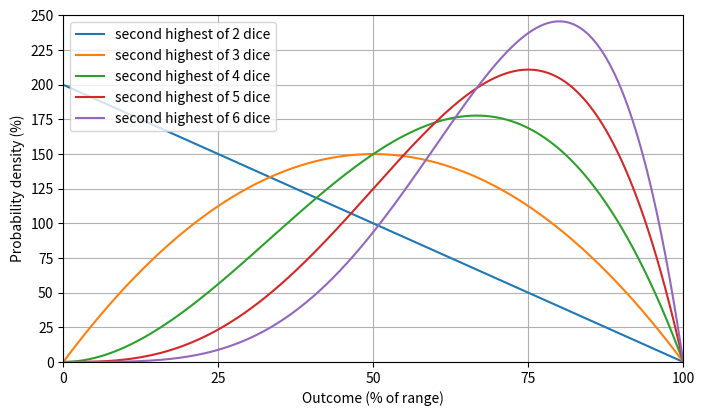

The matplotlib source for this figure: (Note: this script raises an exception after producing the figure.)
import numpy
import scipy.stats
import matplotlib.pyplot as plt

default_colors = plt.rcParams['axes.prop_cycle'].by_key()['color']

ns = [2, 3, 4, 5, 6]


# count

figsize = (8, 4.5)
dpi = 150

legend = ['second highest of %d dice' % n for n in ns]

fig = plt.figure(figsize=figsize)
x = numpy.arange(0, 1+1e-6, 1e-3)
ax = plt.subplot(111)
ax.grid()

for n in ns:
    y = n * (n - 1) * numpy.power(x, n - 2) * (1 - x)
    ax.plot(100.0 * x, 100.0 * y)

ax.legend(legend)
ax.set_xticks(numpy.arange(0, 201, 25))
ax.set_yticks(numpy.arange(0, 301, 25))
ax.set_xlim(0, 100)
ax.set_ylim(0, 250)
ax.set_xlabel('Outcome (% of range)')
ax.set_ylabel('Probability density (%)')
plt.savefig('output/keep_two_success_pdf.png', dpi = dpi, bbox_inches = "tight")

# sum

figsize = (8, 4.5)
dpi = 150

legend = ['Highest 2 of %d dice' % n for n in ns]

fig = plt.figure(figsize=figsize)
x = numpy.arange(0, 2+1e-6, 1e-3)
ax = plt.subplot(111)
ax.grid()

for n in ns:
    y = numpy.zeros_like(x)
    y[x <= 1.0] = n * numpy.power(0.5 * x[x <= 1.0], n - 1)
    y[x > 1.0] = n * (numpy.power(0.5 * x[x > 1.0], n - 1) - numpy.power(x[x > 1.0] - 1, n - 1))
    ax.plot(100.0 * x, 100.0 * y)

ax.legend(legend)
ax.set_xticks(numpy.arange(0, 201, 25))
ax.set_yticks(numpy.arange(0, 176, 25))
ax.set_xlim(0, 200)
ax.set_ylim(0)
ax.set_xlabel('Outcome (% of single die range)')
ax.set_ylabel('Probability density (%)')
plt.savefig('output/keep_two_pdf.png', dpi = dpi, bbox_inches = "tight")

# sf

fig = plt.figure(figsize=figsize)
ax = plt.subplot(111)
ax.grid()

x = numpy.arange(0, 1+1e-6, 1e-3)
t = 2.0 - x

for n in ns:
    sf = 1.0 + numpy.power(t-1, n) - 2 * numpy.power(0.5*t, n)
    ax.plot(100 * x, 100 * numpy.sqrt(sf))

ax.legend(legend)
ax.set_xticks(100.0 * numpy.arange(0, 1 + 1e-6, 0.1))
ax.set_yticks(100.0 * numpy.sqrt(numpy.arange(0, 1 + 1e-6, 0.1)))
ax.set_yticklabels(['%d' % x for x in numpy.arange(0, 101, 10)])
ax.set_xlim(0, 100)
ax.set_ylim(0, 100)
ax.set_xlabel('Distance from maximum outcome (% of single die range)')
ax.set_ylabel('Chance of hitting (%)')
plt.savefig('output/keep_two_sf.png', dpi = dpi, bbox_inches = "tight")

# keep many expected

fig = plt.figure(figsize=figsize)
ax = plt.subplot(111)
ax.grid()

n = numpy.arange(1, 11)

rs = [1, 2, 3, 4, 5]
legend = ['Keep %d highest' % r for r in rs]

for r in rs:
    ev = r / (n + 1) * (n - (r - 1) / 2)
    ev /= r
    ax.plot(n[r-1:], 100.0 * ev[r-1:])

ax.set_xticks(n)
ax.set_xlim(1, 10)
ax.set_ylim(0, 100)
ax.legend(legend)
ax.set_xlabel('Number of dice')
ax.set_ylabel('Mean sum of kept dice (% of maximum sum)')
plt.savefig('output/keep_many_ev.png', dpi = dpi, bbox_inches = "tight")

# Number of dice vs. target number (lower)

def compute_q(q0):
    target = numpy.linspace(1e-3, 2 - 1e-3, 1999)
    n = numpy.log(q0 / 2.0) / numpy.log(target / 2.0)
    q = numpy.zeros_like(target)
    q[target <= 1.0] = q0
    q[target > 1.0] = q0 - numpy.power(target[target > 1.0] - 1, n[target > 1.0])
    return target, 1.0 - q

def compute_n(q0):
    n = numpy.arange(2, 10)
    target = 2.0 * numpy.power(q0 / 2.0, 1.0 / n)
    q = numpy.zeros_like(target)
    q[target <= 1.0] = q0
    q[target > 1.0] = q0 - numpy.power(target[target > 1.0] - 1, n[target > 1.0])
    return target, 1.0 - q

fig = plt.figure(figsize=figsize)
ax = plt.subplot(111)
ax.grid()

for q0, color in zip([0.1, 0.25, 0.5, 0.75, 0.9, 0.99], default_colors):
    x, y = compute_q(q0)
    ax.plot(x * 100.0, y * 100.0, color=color)
    x, y = compute_n(q0)
    for i, (a, b) in enumerate(zip(x, y)):
        ax.scatter(a * 100.0, b * 100.0, marker = '$%d$' % (i+2), facecolor=color)

ax.set_xticks(numpy.arange(0, 201, 25))
ax.set_yticks(numpy.arange(0, 101, 25))
ax.set_yticks(numpy.arange(0, 101, 5), minor=True)
ax.set_xlim(0, 200)
ax.set_ylim(0, 100)
ax.set_xlabel('Outcome (% of single die range)')
ax.set_ylabel('Hit chance (%)')
plt.savefig('output/keep_two_lower.png', dpi = dpi, bbox_inches = "tight")

# Exponential approximation

figsize = (8, 4.5)
dpi = 150

fig = plt.figure(figsize=figsize)
x = numpy.arange(0, 2+1e-6, 1e-3)
ax = plt.subplot(111)
ax.grid()

ns = [2, 3, 4, 5, 10, 20]
legend = ['Highest 2 of %d dice' % n for n in ns]

for n, color in zip(ns, default_colors):
    y = numpy.zeros_like(x)
    y[x <= 1.0] = 2 * numpy.power(0.5*x[x <= 1.0], n)
    y[x > 1.0] = 2 * numpy.power(0.5*x[x > 1.0], n) - numpy.power(x[x > 1.0]-1, n)
    ax.plot(100.0 * (2 - x), 100.0 * (1 - y), color=color)

for n, color in zip(ns, default_colors):
    y = numpy.zeros_like(x)
    # approximation
    y = 2 * numpy.exp(-0.5 * n * (2.0 - x)) - numpy.exp(-n * (2.0 - x))
    ax.plot(100.0 * (2 - x), 100.0 * (1 - y), linestyle='--', color=color)

ax.legend(legend, loc='lower right')
ax.set_xticks(numpy.arange(0, 201, 25))
ax.set_yticks(numpy.arange(0, 176, 25))
ax.set_xlim(left=0, right=100)
ax.set_ylim(bottom=0, top=100)
ax.set_xlabel('Distance from maximum result (% of single die range)')
ax.set_ylabel('Hit chance (%)')
plt.savefig('output/keep_two_sf_approx.png', dpi = dpi, bbox_inches = "tight")

# Exponential approximation (log)

figsize = (8, 4.5)
dpi = 150

fig = plt.figure(figsize=figsize)
s = numpy.logspace(-2, 0, num=2000)
ax = plt.subplot(111)
ax.grid()

ns = [2, 3, 4, 5, 10, 20]
legend = ['Highest 2 of %d dice' % n for n in ns]

for n, color in zip(ns, default_colors):
    y = 2 * numpy.power(0.5*(2 - s), n) - numpy.power((2 - s)-1, n)
    ax.loglog(s, (1 - y), color=color)

for n, color in zip(ns, default_colors):
    y = numpy.zeros_like(x)
    # approximation
    y = 2 * numpy.exp(-0.5 * n * s) - numpy.exp(-n * s)
    ax.loglog(s, (1 - y), linestyle='--', color=color)

ax.legend(legend, loc='lower right')
#ax.set_xticks(numpy.arange(0, 201, 25))
#ax.set_yticks(numpy.arange(0, 176, 25))
#ax.set_xlim(left=0, right=100)
#ax.set_ylim(bottom=0, top=100)
ax.set_xlabel('Distance from maximum result')
ax.set_ylabel('Hit chance')
plt.savefig('output/keep_two_sf_approx_log.png', dpi = dpi, bbox_inches = "tight")

# Exponential roll over equivalent

figsize = (8, 4.5)
dpi = 150

fig = plt.figure(figsize=figsize)
ax = plt.subplot(111)
ax.grid()

x = numpy.arange(-5, 10+1e-6, 1e-3)
y = numpy.exp(-x - numpy.exp(-x)) * (numpy.exp(0.5 * numpy.exp(-x)) - 1.0)

ax.semilogy(x, y)
plt.savefig('output/keep_two_roe_pdf.png', dpi = dpi, bbox_inches = "tight")

# Mean sum

figsize = (8, 4.5)
dpi = 150

fig = plt.figure(figsize=figsize)
ax = plt.subplot(111)
ax.grid()

x = numpy.arange(1.0, 4.00001, 0.001)
y = 1 - 0.5 / x

ax.plot(x, 100.0 * y)

ax.set_xlim(1.0, 4.0)
ax.set_yticks(numpy.arange(0, 101, 10))
ax.set_ylim(0, 100)
ax.set_xlabel('(number of dice + 1) / (number of kept dice + 1)')
ax.set_ylabel('Expected sum (% of maximum possible result)')


plt.savefig('output/keep_expected_sum.png', dpi = dpi, bbox_inches = "tight")
